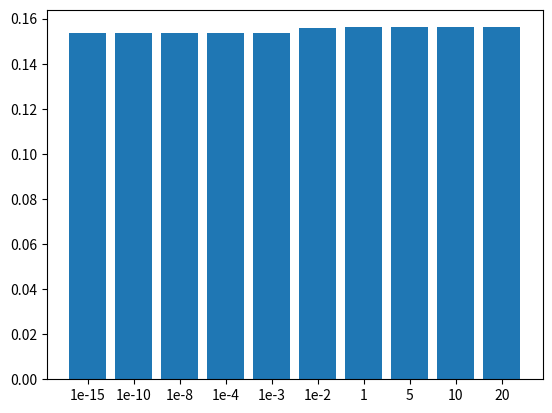

Python code for this plot:
"""
	Make plots of the AUC and accuracy of the classifiers. 

"""

import matplotlib.pyplot as plt
import numpy as np

#For > 2 DEG labels
alphas = ['1e-15', '1e-10', '1e-8', '1e-4', '1e-3', '1e-2', '1', '5', '10', '20']
meanAcc = [0.15342345847111455, 0.15342345847111455, 0.15342345847111455, 0.15342345847111455, 0.15359498505773547, 0.15565448297407056, 0.15616965217237536, 0.15616965217237536, 0.15616965217237536, 0.15616965217237536]
meanAuc = [0.449106674438, 0.449106674438, 0.449106674438, 0.449018504241, 0.448981916369, 0.450752989686, 0.578084826086, 0.578084826086, 0.578084826086, 0.578084826086]
conceptPairs = [81996.9, 81921.2, 79934.3, 1544.8, 733.9, 1023.2, 0, 0,0,0]

fig, ax = plt.subplots(1)
plt.bar(np.arange(len(alphas)), meanAcc)
index = range(len(alphas))
plt.xticks(index, alphas)
plt.show()

exit()

# fig, ax = plt.subplots(1)
# plt.bar(np.arange(len(alphas)), meanAuc)
# index = range(len(alphas))
# plt.xticks(index, alphas)
# #ax.set_xticklabels(alphas)
# plt.show()
# 
# fig, ax = plt.subplots(1)
# plt.bar(np.arange(len(alphas)), conceptPairs)
# index = range(len(alphas))
# plt.xticks(index, alphas)
# plt.show()


#Per-patient labels
alphas = ['1e-15', '1e-10', '1e-8', '1e-4', '1e-3', '1e-2', '1', '5', '10', '20']
meanAcc = [0.933414047847975, 0.933414047847975, 0.933414047847975, 0.933414047847975, 0.933414047847975, 0.933414047847975, 0.933414047847975, 0.933414047847975, 0.933414047847975, 0.933414047847975]
meanAuc = [0.969781504759, 0.969781504759, 0.969781504759, 0.970258732997, 0.970192873678, 0.968823113412, 0.966707023924, 0.966707023924, 0.966707023924, 0.966707023924]
conceptPairs = [87276.1, 87264.9, 84471.0, 859.4, 668.2, 179.5, 0, 0, 0, 0]

fig, ax = plt.subplots(1)
plt.bar(np.arange(len(alphas)), meanAcc)
index = range(len(alphas))
plt.xticks(index, alphas)
plt.show()

exit()

fig, ax = plt.subplots(1)
plt.bar(np.arange(len(alphas)), meanAuc)
index = range(len(alphas))
plt.xticks(index, alphas)
plt.show()

fig, ax = plt.subplots(1)
plt.bar(np.arange(len(alphas)), conceptPairs)
index = range(len(alphas))
plt.xticks(index, alphas)
plt.show()
